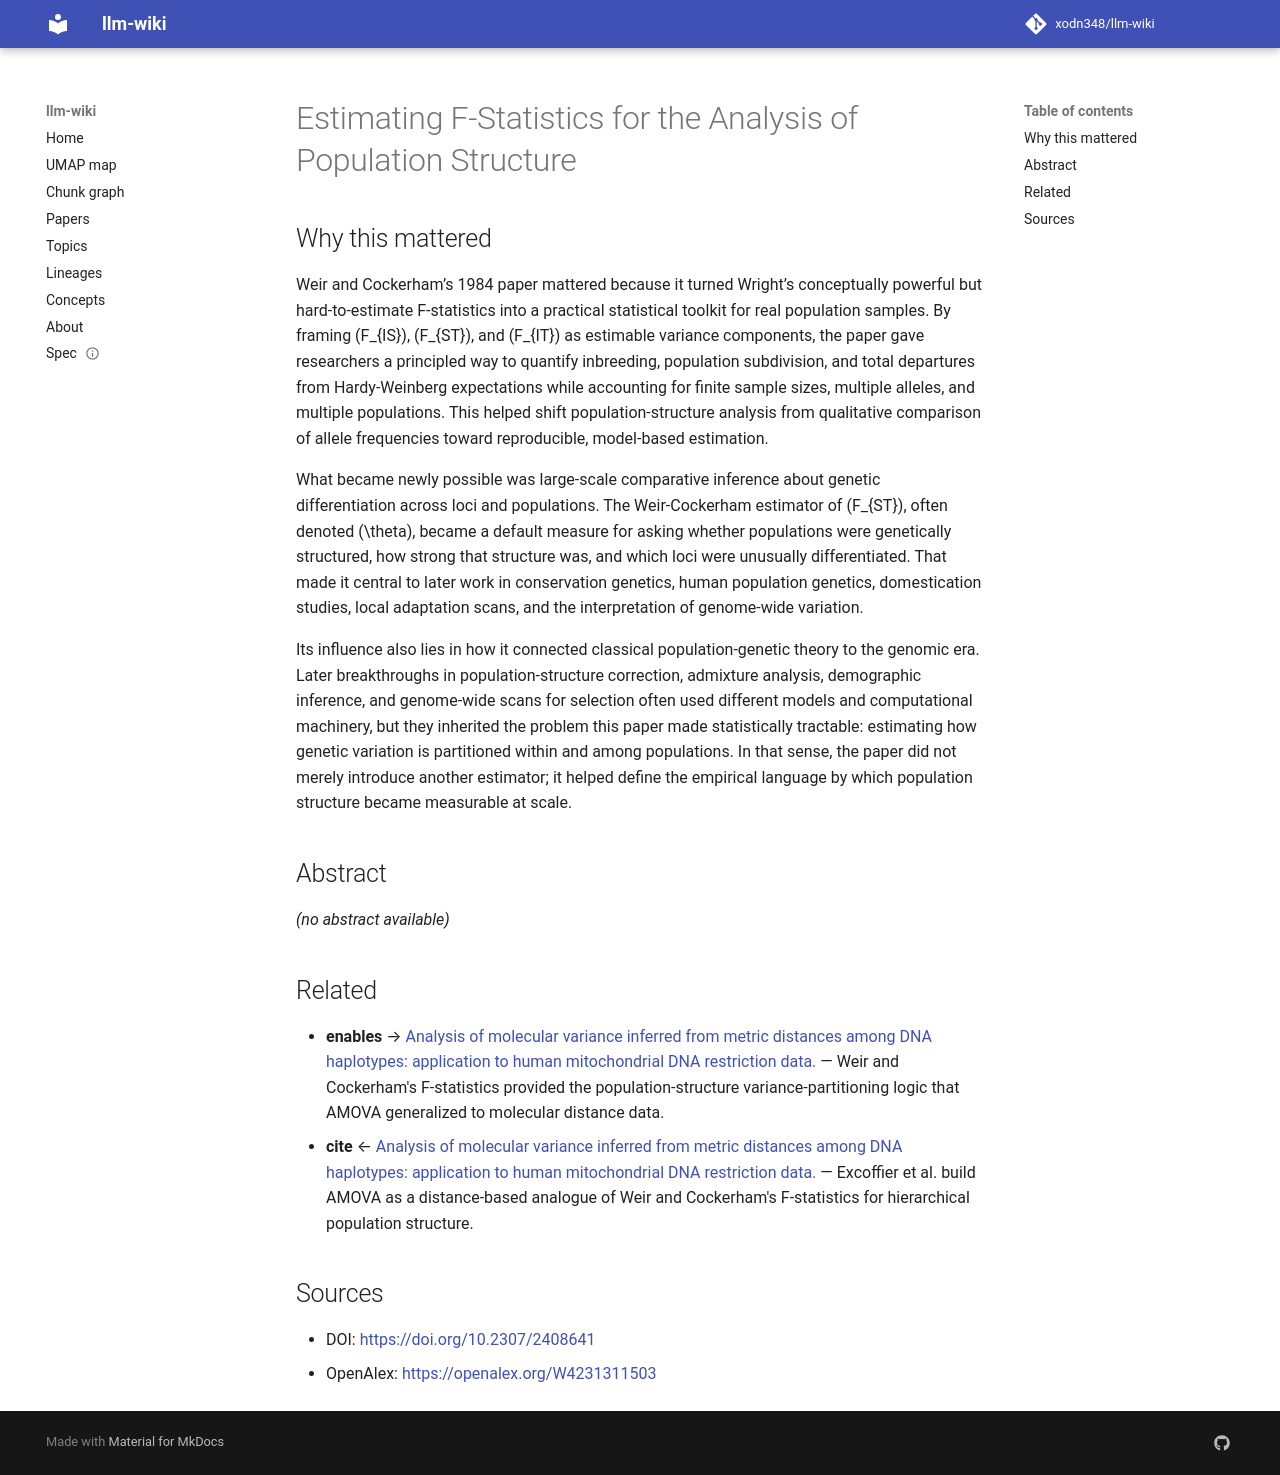

repository: xodn348/llm-wiki · page: paper/10_2307_2408641/index.html · generator: mkdocs

---
title: Estimating F-Statistics for the Analysis of Population Structure
doi: 10.2307/2408641
openalex_id: https://openalex.org/W4231311503
year: 1984
venue: Evolution
authors: Bruce S. Weir, C. Clark Cockerham
citations: 10933
fleming_tier: true
concepts:
- Biology
- Statistics
- Population
- Summary statistics
- Demography
- Mathematics
- Sociology
---

# Estimating F-Statistics for the Analysis of Population Structure

## Why this mattered

Weir and Cockerham’s 1984 paper mattered because it turned Wright’s conceptually powerful but hard-to-estimate F-statistics into a practical statistical toolkit for real population samples. By framing \(F_{IS}\), \(F_{ST}\), and \(F_{IT}\) as estimable variance components, the paper gave researchers a principled way to quantify inbreeding, population subdivision, and total departures from Hardy-Weinberg expectations while accounting for finite sample sizes, multiple alleles, and multiple populations. This helped shift population-structure analysis from qualitative comparison of allele frequencies toward reproducible, model-based estimation.

What became newly possible was large-scale comparative inference about genetic differentiation across loci and populations. The Weir-Cockerham estimator of \(F_{ST}\), often denoted \(\theta\), became a default measure for asking whether populations were genetically structured, how strong that structure was, and which loci were unusually differentiated. That made it central to later work in conservation genetics, human population genetics, domestication studies, local adaptation scans, and the interpretation of genome-wide variation.

Its influence also lies in how it connected classical population-genetic theory to the genomic era. Later breakthroughs in population-structure correction, admixture analysis, demographic inference, and genome-wide scans for selection often used different models and computational machinery, but they inherited the problem this paper made statistically tractable: estimating how genetic variation is partitioned within and among populations. In that sense, the paper did not merely introduce another estimator; it helped define the empirical language by which population structure became measurable at scale.

## Abstract

_(no abstract available)_


## Related

- **enables** → [Analysis of molecular variance inferred from metric distances among DNA haplotypes: application to human mitochondrial DNA restriction data.](10_1093_genetics_131_2_479.md) — Weir and Cockerham's F-statistics provided the population-structure variance-partitioning logic that AMOVA generalized to molecular distance data.
- **cite** ← [Analysis of molecular variance inferred from metric distances among DNA haplotypes: application to human mitochondrial DNA restriction data.](10_1093_genetics_131_2_479.md) — Excoffier et al. build AMOVA as a distance-based analogue of Weir and Cockerham's F-statistics for hierarchical population structure.


## Sources

- DOI: [https://doi.org/10.2307/2408641](https://doi.org/10.2307/2408641)
- OpenAlex: [https://openalex.org/W4231311503](https://openalex.org/W4231311503)
